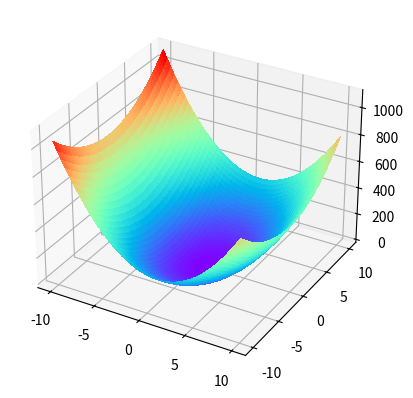
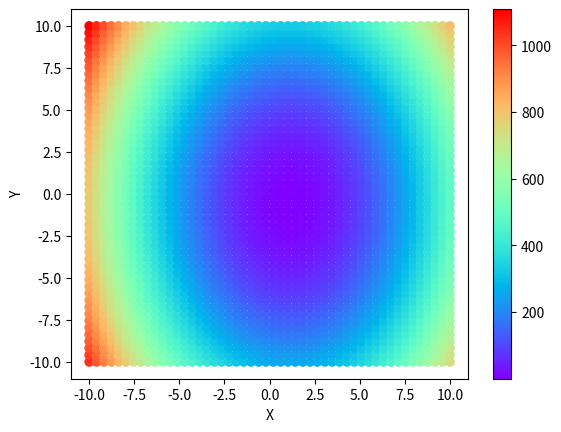
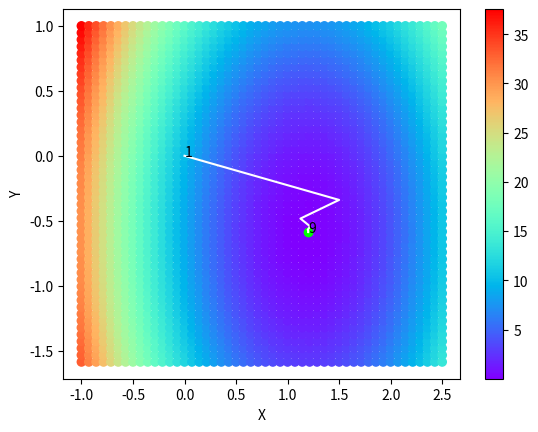
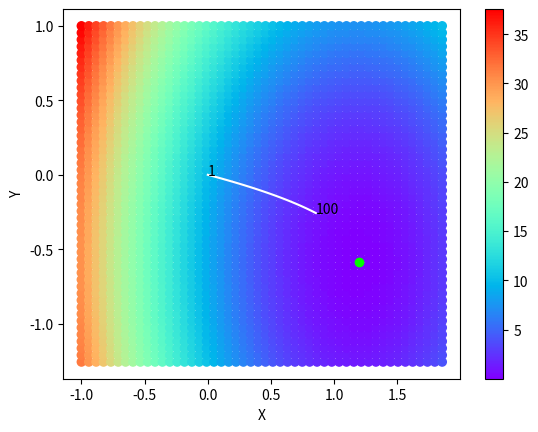
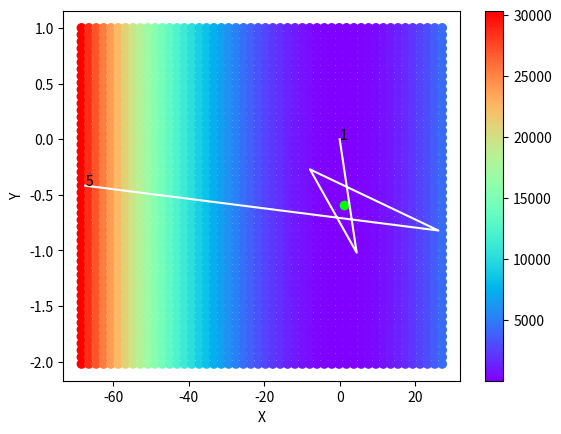

Python code for these plots, in order:
def f_quad(w, b):
    return (w * 2.5 - 3)**2 + (b * 1.7 + 1)**2

def f_quad_dw(w, b):
    return 2 * (w * 2.5 - 3) * 2.5

def f_quad_db(w, b):
    return 2 * (b * 1.7 + 1) * 1.7

import numpy as np

def f_log(w, b):
    return np.log(f_quad(w, b))

import matplotlib.pyplot as plt
import numpy as np
from matplotlib import cm

def get_value_grid(x_min, x_max, y_min, y_max, z_func):
    xs = np.linspace(x_min, x_max, num=50, endpoint=True)
    ys = np.linspace(y_min, y_max, num=50, endpoint=True)
    X, Y = np.meshgrid(xs, ys)
    Z = np.zeros_like(X)
    for i in range(X.shape[0]):
        Z[i, :] = z_func(X[i, :], Y[i, :])
    return X, Y, Z

def plot_3D(X, Y, Z):
    fig, ax = plt.subplots(subplot_kw={"projection": "3d"})
    # Plot the surface.
    surf = ax.plot_surface(X, Y, Z, 
                           cmap=cm.rainbow,
                           linewidth=0, 
                           antialiased=False)
            
X, Y, Z = get_value_grid(-10, 10, -10, 10, f_quad)
plot_3D(X, Y, Z)
plt.show()

def plot_2D_color_encoded(X, Y, Z):    
    plt.figure()
    plt.scatter(X, Y, c=Z, cmap=cm.rainbow)
    plt.colorbar()
    plt.xlabel("X")
    plt.ylabel("Y")

plt.figure()
plot_2D_color_encoded(X, Y, Z)
plt.show()

def gradient_descent_step_2d(x_0, y_0, target_fn, target_fn_dx, target_fn_dy, step_size):
    # start solution
    d1 = target_fn_dx(x_0, y_0)
    d2 = target_fn_dy(x_0, y_0)
    x_1 = x_0 - step_size * d1
    y_1 = y_0 - step_size * d2
    return x_1, y_1
    # end solution

x_1, y_1 = gradient_descent_step_2d(0, 1, lambda x, y: 2*x - y, lambda x, y: 2, lambda x, y: -1, 0.1)
assert np.isclose(x_1, -0.2)
assert np.isclose(y_1, 1.1)

def gradient_descent(x_0, y_0, target_fn, target_fn_dx, target_fn_dy, step_size, stop_eps, max_iter):
    xs = [x_0]
    ys = [y_0]
    f_value = target_fn(xs[-1], ys[-1])
    # start solution
    print("{:20s} - {:>14s}, {:>24s}".format("Iteration", "Step Size", "Target function value"))
    for i in range(max_iter):
        x, y = gradient_descent_step_2d(xs[-1], ys[-1], target_fn, target_fn_dx, target_fn_dy, step_size)
        diff = (x - xs[-1]) ** 2 + (y - ys[-1]) ** 2
        xs.append(x)
        ys.append(y)
        f_value = target_fn(xs[-1], ys[-1])
        print(f"{i+1:^20d} - {diff:>14.6e}, {f_value:>24.6e}")
        if diff < stop_eps:
            break
    # end solution
    return xs, ys

# Find a good learning rate!
# start solution
xs, ys = gradient_descent(0, 0, f_quad, f_quad_dw, f_quad_db, 0.1, 1e-6, 100)
# end solution

# Try out a significantly smaller learning rate and interpret the results!
# start solution
xs, ys = gradient_descent(0, 0, f_quad, f_quad_dw, f_quad_db, 0.001, 1e-6, 100)
# end solution

# Try out a significantly larger learning rate and interpret the results!
# start solution
xs, ys = gradient_descent(0, 0, f_quad, f_quad_dw, f_quad_db, 0.5, 1e-6, 10)
# end solution

def draw_descent_steps(xs, ys):
    plt.plot(xs, ys, color=(1,1,1))
    plotted_steps = len(xs)
    plt.text(xs[0], ys[0], 1, color=(0,0,0))
    plt.text(xs[-1], ys[-1], plotted_steps, color=(0,0,0))
    
def plot_gradient_descent_process(xs, ys, target_fn, num_steps, x_true, y_true):
    if num_steps < len(xs):
        xs = xs[:num_steps]
        ys = ys[:num_steps]
    x_min = np.min(xs)
    x_max = np.max(xs)
    y_min = np.min(ys)
    y_max = np.max(ys)
    
    X, Y, Z = get_value_grid(x_min-1, x_max+1, y_min-1, y_max+1, target_fn)
    plot_2D_color_encoded(X, Y, Z)
    
    draw_descent_steps(xs, ys)
    
    plt.scatter(x_true, y_true, marker='o', color=(0,1,0))
    

# This cell: Good choice of learning rate!
# start solution
# 1) Use the function gradient_descent to perform gradient descent and get a sequence of x-y-Positions
xs, ys = gradient_descent(0, 0, f_quad, f_quad_dw, f_quad_db, 0.1, 1e-6, 10)
# 2) Use the function plot_gradient_descent_process to create a plot of the sequence
plot_gradient_descent_process(xs, ys, f_quad, 10, 3/2.5, -1/1.7)
# end solution
# Show plot
plt.show()

# This cell: Too small choice of learning rate!
# start solution
# 1) Use the function gradient_descent to perform gradient descent and get a sequence of x-y-Positions
xs, ys = gradient_descent(0, 0, f_quad, f_quad_dw, f_quad_db, 0.001, 1e-6, 100)
# 2) Use the function plot_gradient_descent_process to create a plot of the sequence
plot_gradient_descent_process(xs, ys, f_quad, 100, 3/2.5, -1/1.7)
# end solution
# Show plot
plt.show()

# This cell: Too large choice of learning rate!
# start solution
# 1) Use the function gradient_descent to perform gradient descent and get a sequence of x-y-Positions
xs, ys = gradient_descent(0, 0, f_quad, f_quad_dw, f_quad_db, 0.3, 1e-6, 10)
# 2) Use the function plot_gradient_descent_process to create a plot of the sequence
plot_gradient_descent_process(xs, ys, f_quad, 5, 3/2.5, -1/1.7)
# end solution
# Show plot
plt.show()